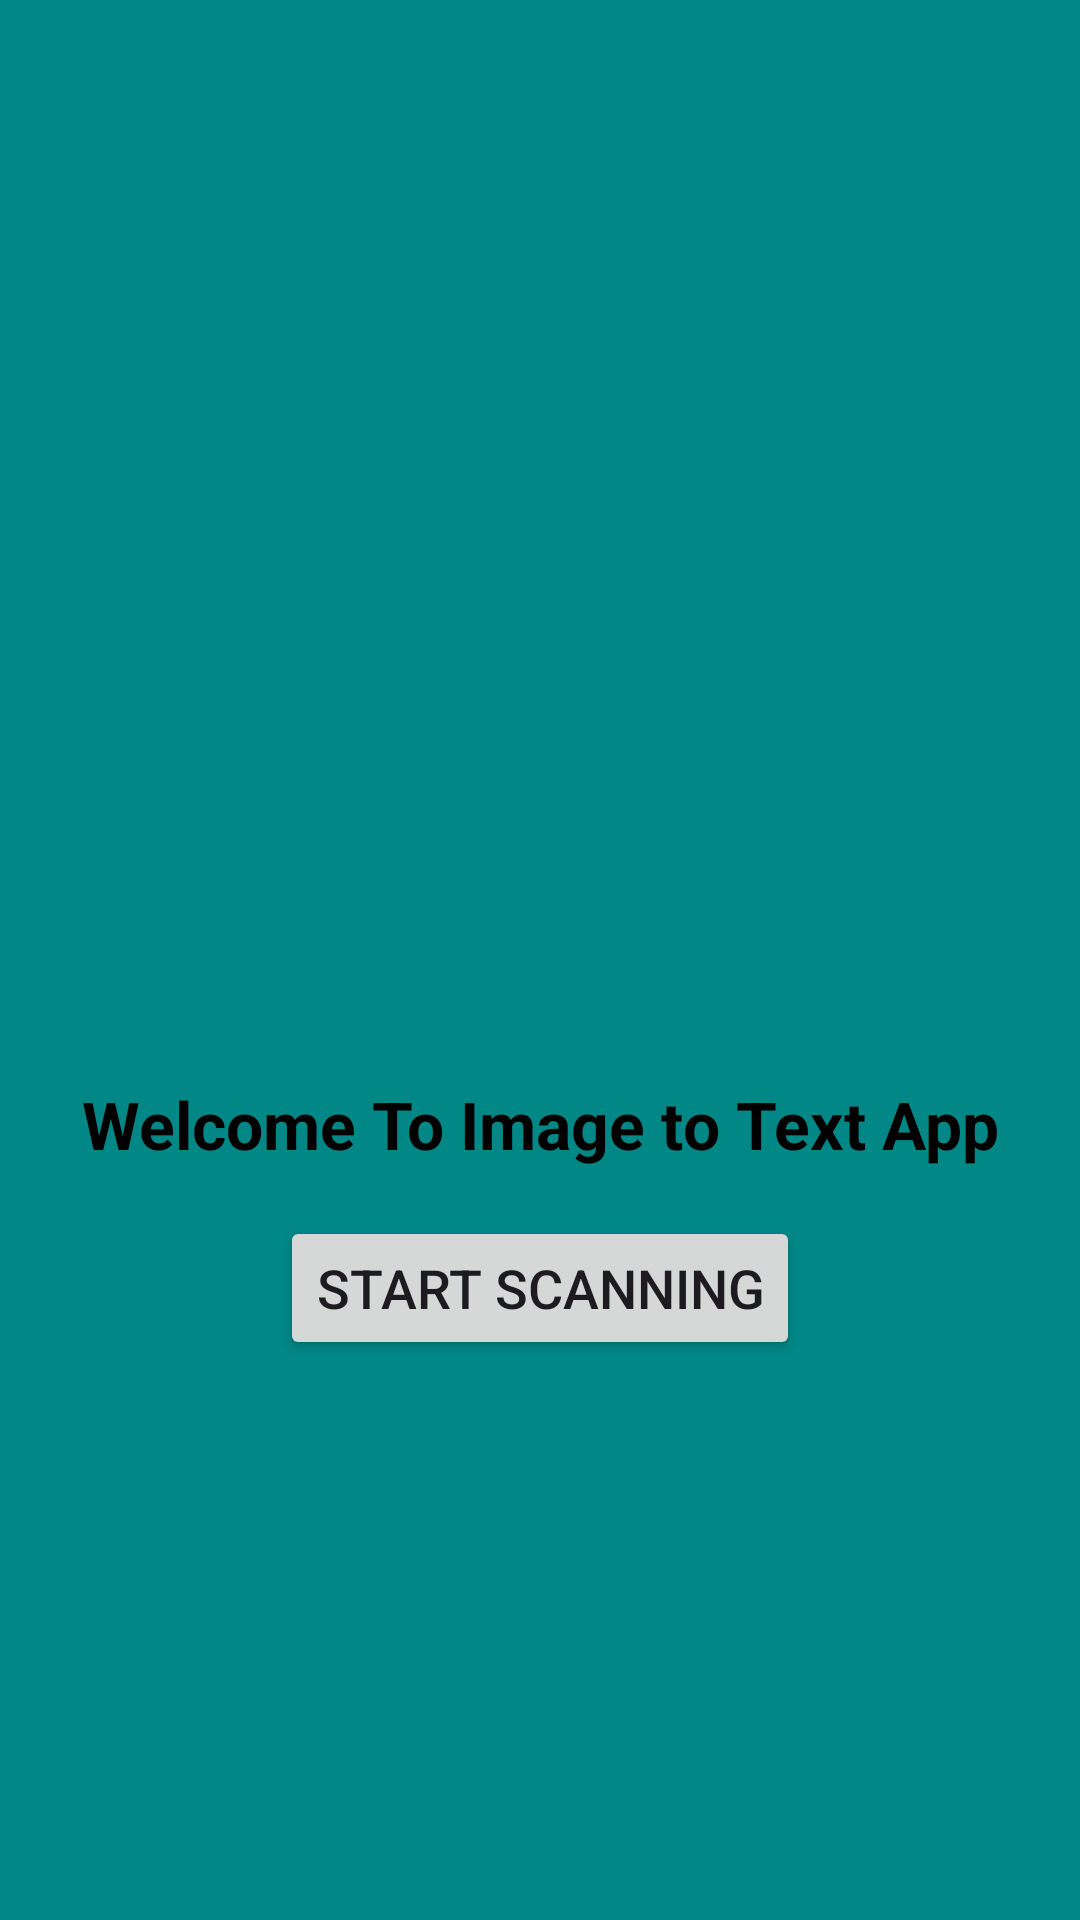

Write the Android layout XML for this screen, with the resource values it uses.
<!-- AndroidManifest.xml: application theme Theme.MLKitImageToText -->
<!-- res/layout/activity_main.xml -->
<?xml version="1.0" encoding="utf-8"?>
<androidx.constraintlayout.widget.ConstraintLayout xmlns:android="http://schemas.android.com/apk/res/android"
    xmlns:app="http://schemas.android.com/apk/res-auto"
    xmlns:tools="http://schemas.android.com/tools"
    android:id="@+id/tv_scanning_text"
    android:layout_width="match_parent"
    android:layout_height="match_parent"
    tools:context=".MainActivity"
    android:background="#FF018786">

    <ImageView
        android:id="@+id/imageView"
        android:layout_width="match_parent"
        android:layout_height="300dp"
        android:layout_marginStart="16dp"
        android:layout_marginTop="48dp"
        android:layout_marginEnd="16dp"
        android:scaleType="centerCrop"
        app:layout_constraintEnd_toEndOf="parent"
        app:layout_constraintStart_toStartOf="parent"
        app:layout_constraintTop_toTopOf="parent"
        app:srcCompat="@drawable/ocr_iv" />

    <TextView
        android:id="@+id/textView"
        android:layout_width="wrap_content"
        android:layout_height="wrap_content"
        android:layout_marginStart="16dp"
        android:layout_marginTop="12dp"
        android:layout_marginEnd="16dp"
        android:text="@string/welcome_to_image_to_text_app"
        android:textAppearance="@style/TextAppearance.Material3.TitleLarge"
        android:textColor="@color/black"
        android:textStyle="bold"
        app:layout_constraintEnd_toEndOf="parent"
        app:layout_constraintStart_toStartOf="parent"
        app:layout_constraintTop_toBottomOf="@+id/imageView" />

    <Button
        android:id="@+id/btn_image_scan"
        android:layout_width="wrap_content"
        android:layout_height="wrap_content"
        android:layout_marginTop="16dp"
        android:textSize="18sp"
        android:text="@string/start_scanning"
        app:layout_constraintEnd_toEndOf="parent"
        app:layout_constraintStart_toStartOf="parent"
        app:layout_constraintTop_toBottomOf="@+id/textView" />


</androidx.constraintlayout.widget.ConstraintLayout>
<!-- resources referenced by this layout -->
<resources>
  <string name="start_scanning">Start Scanning</string>
  <string name="welcome_to_image_to_text_app">Welcome To Image to Text App</string>
  <style name="Theme.MLKitImageToText" parent="Base.Theme.MLKitImageToText" />
  <style name="Base.Theme.MLKitImageToText" parent="Theme.Material3.DayNight.NoActionBar">
          
          
      </style>
  <!-- not gathered from this repository: default colours our renderer supplied (Android Studio template values) -->
  <color name="black">#FF000000</color>
</resources>
